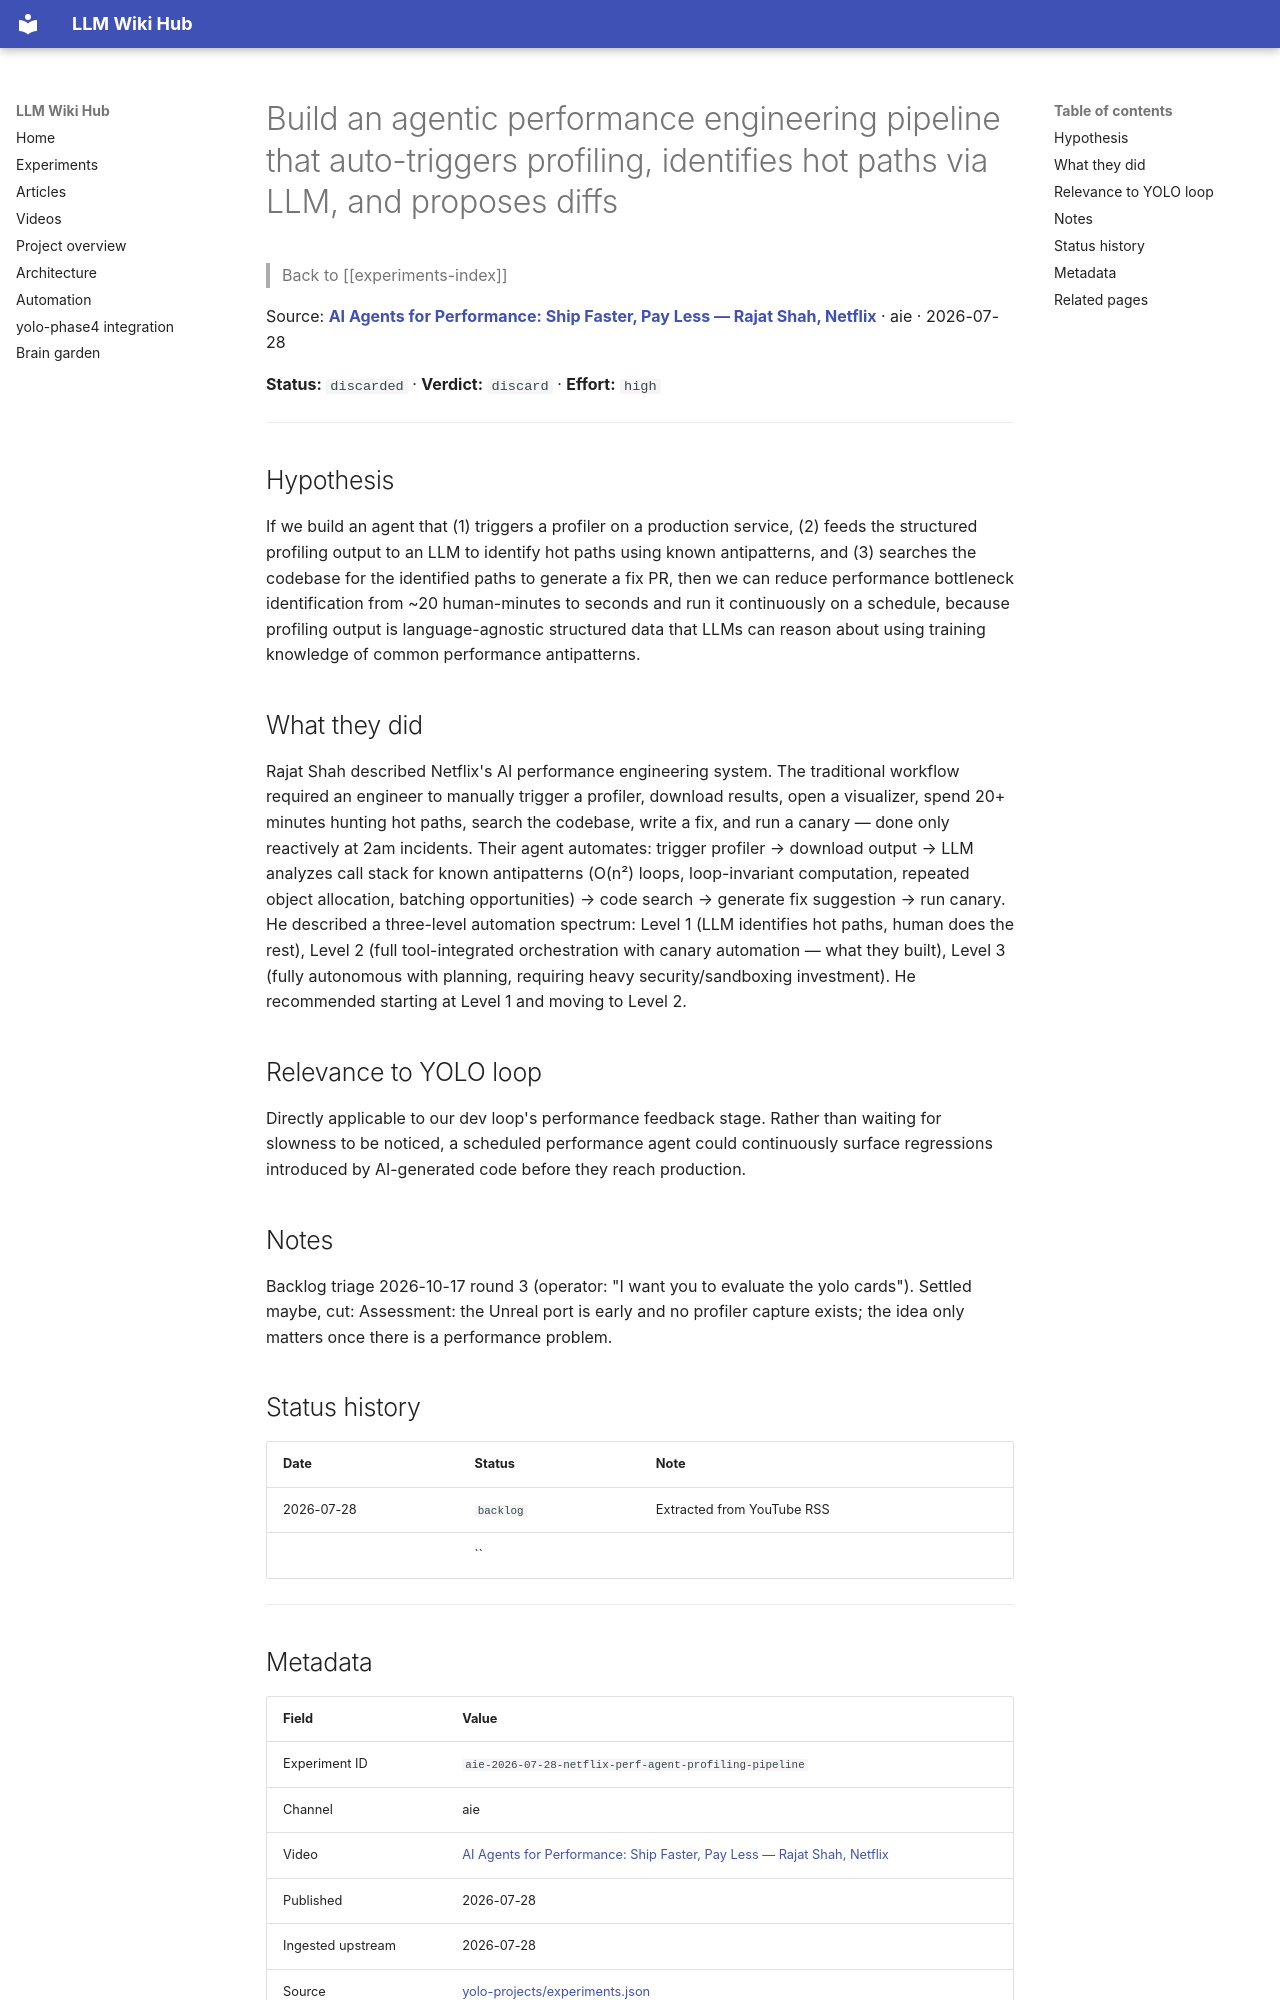

repository: Anguijm/llm-wiki-hub · page: experiments/aie-2026-07-28-netflix-perf-agent-profiling-pipeline/index.html · generator: mkdocs

# Build an agentic performance engineering pipeline that auto-triggers profiling, identifies hot paths via LLM, and proposes diffs

> Back to [[experiments-index]]

Source: **[AI Agents for Performance: Ship Faster, Pay Less — Rajat Shah, Netflix](https://www.youtube.com/watch?v=CgsWxRUY5Eo)** · aie · 2026-07-28

**Status:** `discarded` · **Verdict:** `discard` · **Effort:** `high`

---

## Hypothesis

If we build an agent that (1) triggers a profiler on a production service, (2) feeds the structured profiling output to an LLM to identify hot paths using known antipatterns, and (3) searches the codebase for the identified paths to generate a fix PR, then we can reduce performance bottleneck identification from ~20 human-minutes to seconds and run it continuously on a schedule, because profiling output is language-agnostic structured data that LLMs can reason about using training knowledge of common performance antipatterns.

## What they did

Rajat Shah described Netflix's AI performance engineering system. The traditional workflow required an engineer to manually trigger a profiler, download results, open a visualizer, spend 20+ minutes hunting hot paths, search the codebase, write a fix, and run a canary — done only reactively at 2am incidents. Their agent automates: trigger profiler → download output → LLM analyzes call stack for known antipatterns (O(n²) loops, loop-invariant computation, repeated object allocation, batching opportunities) → code search → generate fix suggestion → run canary. He described a three-level automation spectrum: Level 1 (LLM identifies hot paths, human does the rest), Level 2 (full tool-integrated orchestration with canary automation — what they built), Level 3 (fully autonomous with planning, requiring heavy security/sandboxing investment). He recommended starting at Level 1 and moving to Level 2.

## Relevance to YOLO loop

Directly applicable to our dev loop's performance feedback stage. Rather than waiting for slowness to be noticed, a scheduled performance agent could continuously surface regressions introduced by AI-generated code before they reach production.

## Notes

Backlog triage 2026-10-17 round 3 (operator: "I want you to evaluate the yolo cards"). Settled maybe, cut: Assessment: the Unreal port is early and no profiler capture exists; the idea only matters once there is a performance problem.

## Status history

| Date | Status | Note |
|---|---|---|
| 2026-07-28 | `backlog` | Extracted from YouTube RSS |
|  | `` |  |

---
